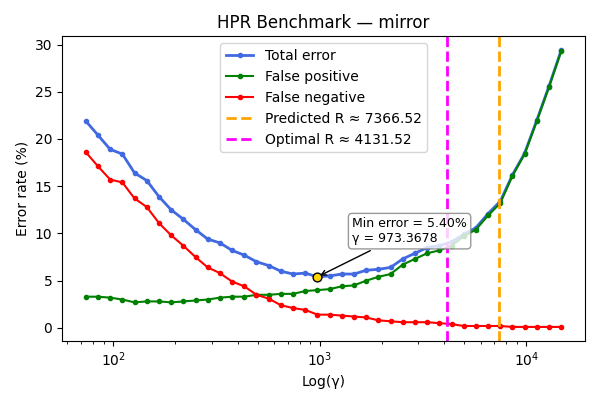

Data behind this chart, as committed beside it:
gamma, TOTAL_rate, FP_rate, FN_rate
73.67, 21.9, 3.3, 18.6
84.38, 20.4, 3.3, 17.1
96.66, 18.9, 3.2, 15.7
110.7, 18.4, 3.0, 15.4
126.8, 16.4, 2.7, 13.7
145.3, 15.6, 2.8, 12.8
166.4, 13.9, 2.8, 11.1
190.7, 12.5, 2.7, 9.8
218.4, 11.5, 2.8, 8.7
250.2, 10.4, 2.9, 7.5
286.6, 9.4, 3.0, 6.4
328.3, 9.0, 3.2, 5.8
376.1, 8.2, 3.3, 4.9
430.8, 7.7, 3.3, 4.4
493.5, 7, 3.5, 3.5
565.3, 6.6, 3.5, 3.1
647.6, 6.0, 3.6, 2.4
741.8, 5.7, 3.6, 2.1
849.7, 5.8, 3.9, 1.9
973.4, 5.4, 4.0, 1.4
1115, 5.5, 4.1, 1.4
1277, 5.7, 4.4, 1.3
1463, 5.7, 4.5, 1.2
1676, 6.1, 5.0, 1.1
1920, 6.2, 5.4, 0.8
2199, 6.4, 5.7, 0.7
2519, 7.3, 6.7, 0.6
2886, 7.9, 7.3, 0.6
3306, 8.5, 7.9, 0.6
3787, 8.7, 8.2, 0.5
4338, 9.1, 8.7, 0.4
4969, 9.9, 9.7, 0.2
5692, 10.6, 10.4, 0.2
6521, 12.1, 11.9, 0.2
7469, 13.4, 13.2, 0.2
8556, 16.2, 16.1, 0.1
9801, 18.5, 18.4, 0.1
11228, 22.0, 21.9, 0.1
12861, 25.6, 25.5, 0.1
14733, 29.4, 29.3, 0.1
